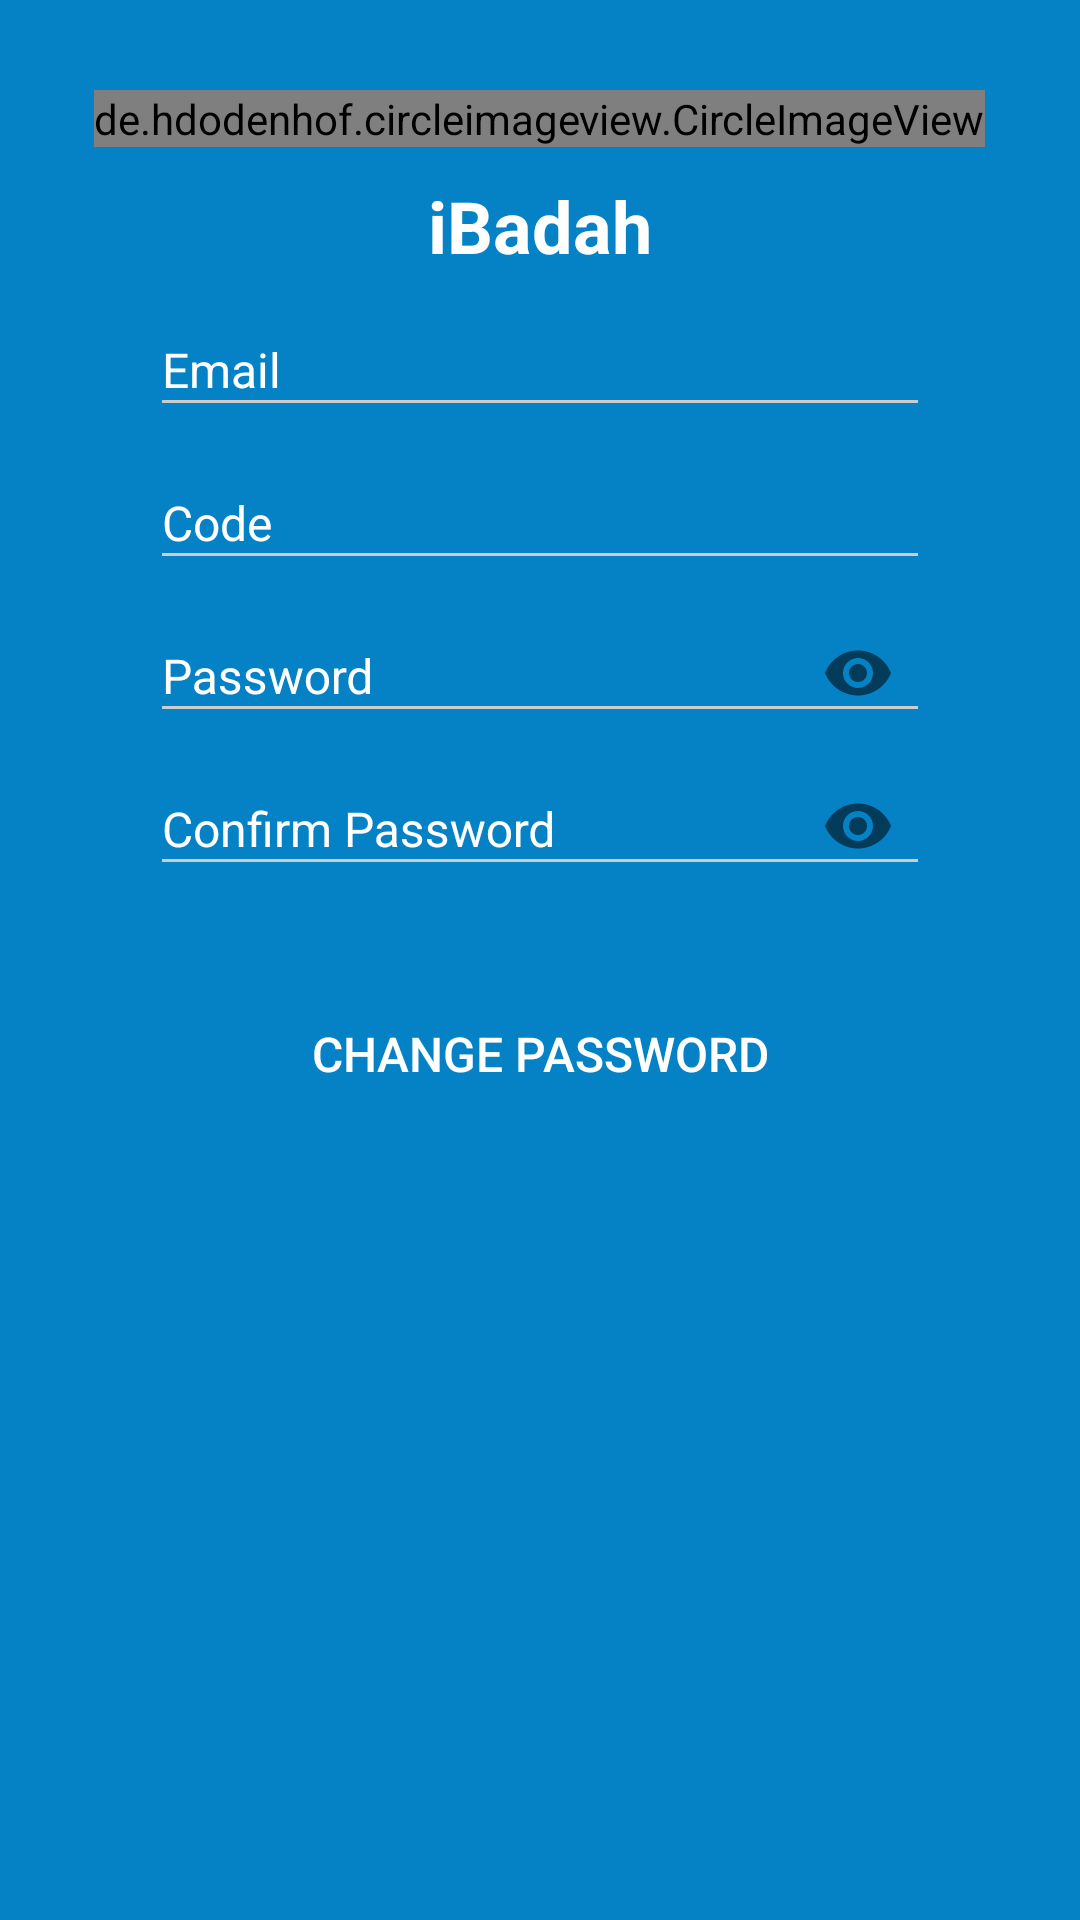

This screen was rendered from an Android layout file. Write that file and the resources it references.
<!-- AndroidManifest.xml: application theme AppTheme -->
<!-- res/layout/activity_changepassword.xml -->
<?xml version="1.0" encoding="utf-8"?>
<LinearLayout xmlns:android="http://schemas.android.com/apk/res/android"
    xmlns:app="http://schemas.android.com/apk/res-auto"
    android:layout_width="match_parent"
    android:layout_height="match_parent"
    android:background="@color/colorPrimary"

    >

    <LinearLayout xmlns:android="http://schemas.android.com/apk/res/android"
        xmlns:app="http://schemas.android.com/apk/res-auto"
        android:layout_width="match_parent"
        android:layout_height="match_parent"
        android:layout_marginTop="30dp"
        android:gravity="center_horizontal"
        android:orientation="vertical">

        <de.hdodenhof.circleimageview.CircleImageView
            android:id="@+id/imageView_logo"
            android:layout_width="wrap_content"
            android:layout_height="wrap_content"
            android:layout_marginEnd="8dp"
            android:layout_marginStart="8dp"
            android:src="@mipmap/ic_launcher" />

        <TextView
            android:layout_width="wrap_content"
            android:layout_height="wrap_content"
            android:layout_marginTop="10dp"
            android:text="iBadah"
            android:textColor="@color/white"
            android:textSize="@dimen/slide_title"
            android:textStyle="bold" />

        <android.support.design.widget.TextInputLayout
            android:layout_width="match_parent"
            android:layout_height="wrap_content"
            android:backgroundTint="#FFF"
            android:textColorHint="#FFFFFF"
            android:layout_marginEnd="50dp"
            android:layout_marginStart="50dp"

            android:theme="@style/TextLabel"
            app:errorTextAppearance="@style/error_appearance"
            android:id="@+id/inputemail"

            >


            <EditText
                android:id="@+id/et_email"
                android:layout_width="match_parent"
                android:layout_height="40dp"

                android:hint="Email"
                android:inputType="textEmailAddress"
                android:textColor="#fff"
                android:textColorHint="@color/white" />

        </android.support.design.widget.TextInputLayout>
        <android.support.design.widget.TextInputLayout
            android:layout_width="match_parent"
            android:layout_height="wrap_content"
            android:backgroundTint="#FFF"
            android:textColorHint="#FFFFFF"
            app:errorTextAppearance="@style/error_appearance"
            android:id="@+id/inputcode"
            android:layout_marginEnd="50dp"
            android:layout_marginStart="50dp"
            android:theme="@style/TextLabel"
         >


            <EditText
                android:id="@+id/et_code"
                android:layout_width="match_parent"
                android:layout_height="40dp"

                android:hint="Code"
                android:maxLength="15"
                android:textColor="#fff"
                android:textColorHint="@color/white" />
        </android.support.design.widget.TextInputLayout>
        <android.support.design.widget.TextInputLayout
            android:layout_width="match_parent"
            android:layout_height="wrap_content"
            android:backgroundTint="#FFF"
            android:textColorHint="#FFFFFF"
            app:errorTextAppearance="@style/error_appearance"
            android:id="@+id/inputpassword"
            android:layout_marginEnd="50dp"
            android:layout_marginStart="50dp"

            android:theme="@style/TextLabel"
            app:passwordToggleEnabled="true">


            <EditText
                android:id="@+id/et_newpassword"
                android:layout_width="match_parent"
                android:layout_height="40dp"

                android:hint="Password"
                android:inputType="textPassword"
                android:textColor="#fff"
                android:textColorHint="@color/white" />

        </android.support.design.widget.TextInputLayout>


        <android.support.design.widget.TextInputLayout
            android:layout_width="match_parent"
            android:layout_height="wrap_content"
            android:backgroundTint="#FFF"
            app:errorTextAppearance="@style/error_appearance"
            android:id="@+id/inputconfirmpassword"
            android:layout_marginEnd="50dp"
            android:layout_marginStart="50dp"

            android:textColorHint="#FFFFFF"
            android:theme="@style/TextLabel"
            app:passwordToggleEnabled="true">


            <EditText
                android:id="@+id/et_confirmpassword"
                android:layout_width="match_parent"
                android:layout_height="40dp"

                android:hint="Confirm Password"
                android:inputType="textPassword"
                android:maxLength="15"
                android:textColor="#fff"
                android:textColorHint="@color/white" />

        </android.support.design.widget.TextInputLayout>


        <Button
            android:id="@+id/btn_changepassword"
            android:layout_width="match_parent"
            android:layout_height="wrap_content"
            android:layout_marginEnd="8dp"
            android:layout_marginStart="8dp"
            android:layout_marginTop="32dp"
            android:background="@drawable/round_btn_corner"
            android:text="Change Password"
            android:textColor="#fff"
            android:textSize="16sp" />


    </LinearLayout>

</LinearLayout>
<!-- resources referenced by this layout -->
<resources>
  <color name="colorPrimary">#0582C5</color>
  <color name="white">#ffffff</color>
  <dimen name="slide_title">24dp</dimen>
  <!-- mipmap ic_launcher: png bitmap (mipmap-hdpi, 2136 bytes) -->
  <style name="TextLabel" parent="TextAppearance.AppCompat">
          
          <item name="colorControlActivated">@color/white</item>
          <item name="colorControlHighlight">@color/white</item>
          <item name="android:textColorHint">@color/white</item>
          <item name="colorAccent">@color/colorAccent</item>
          <item name="android:textColorHighlight">@color/white</item>
          <item name="android:textColorLink">@color/white</item>
          <item name="android:colorAccent" tools:targetApi="lollipop">@color/colorAccent</item>
          <item name="android:textSize">16sp</item>
  
      </style>
  <style name="error_appearance" parent="@android:style/TextAppearance">
          <item name="android:textColor">@color/error</item>
          <item name="android:textSize">12sp</item>
      </style>
  <style name="AppTheme" parent="Theme.AppCompat.Light.NoActionBar">
          
          <item name="colorPrimary">@color/colorPrimary</item>
          <item name="colorPrimaryDark">@color/colorPrimaryDark</item>
          <item name="colorAccent">@color/colorAccent</item>
      </style>
  <color name="colorAccent">#0582C5</color>
  <color name="error">#e91c4b</color>
  <color name="colorPrimaryDark">#0277BD</color>
</resources>
